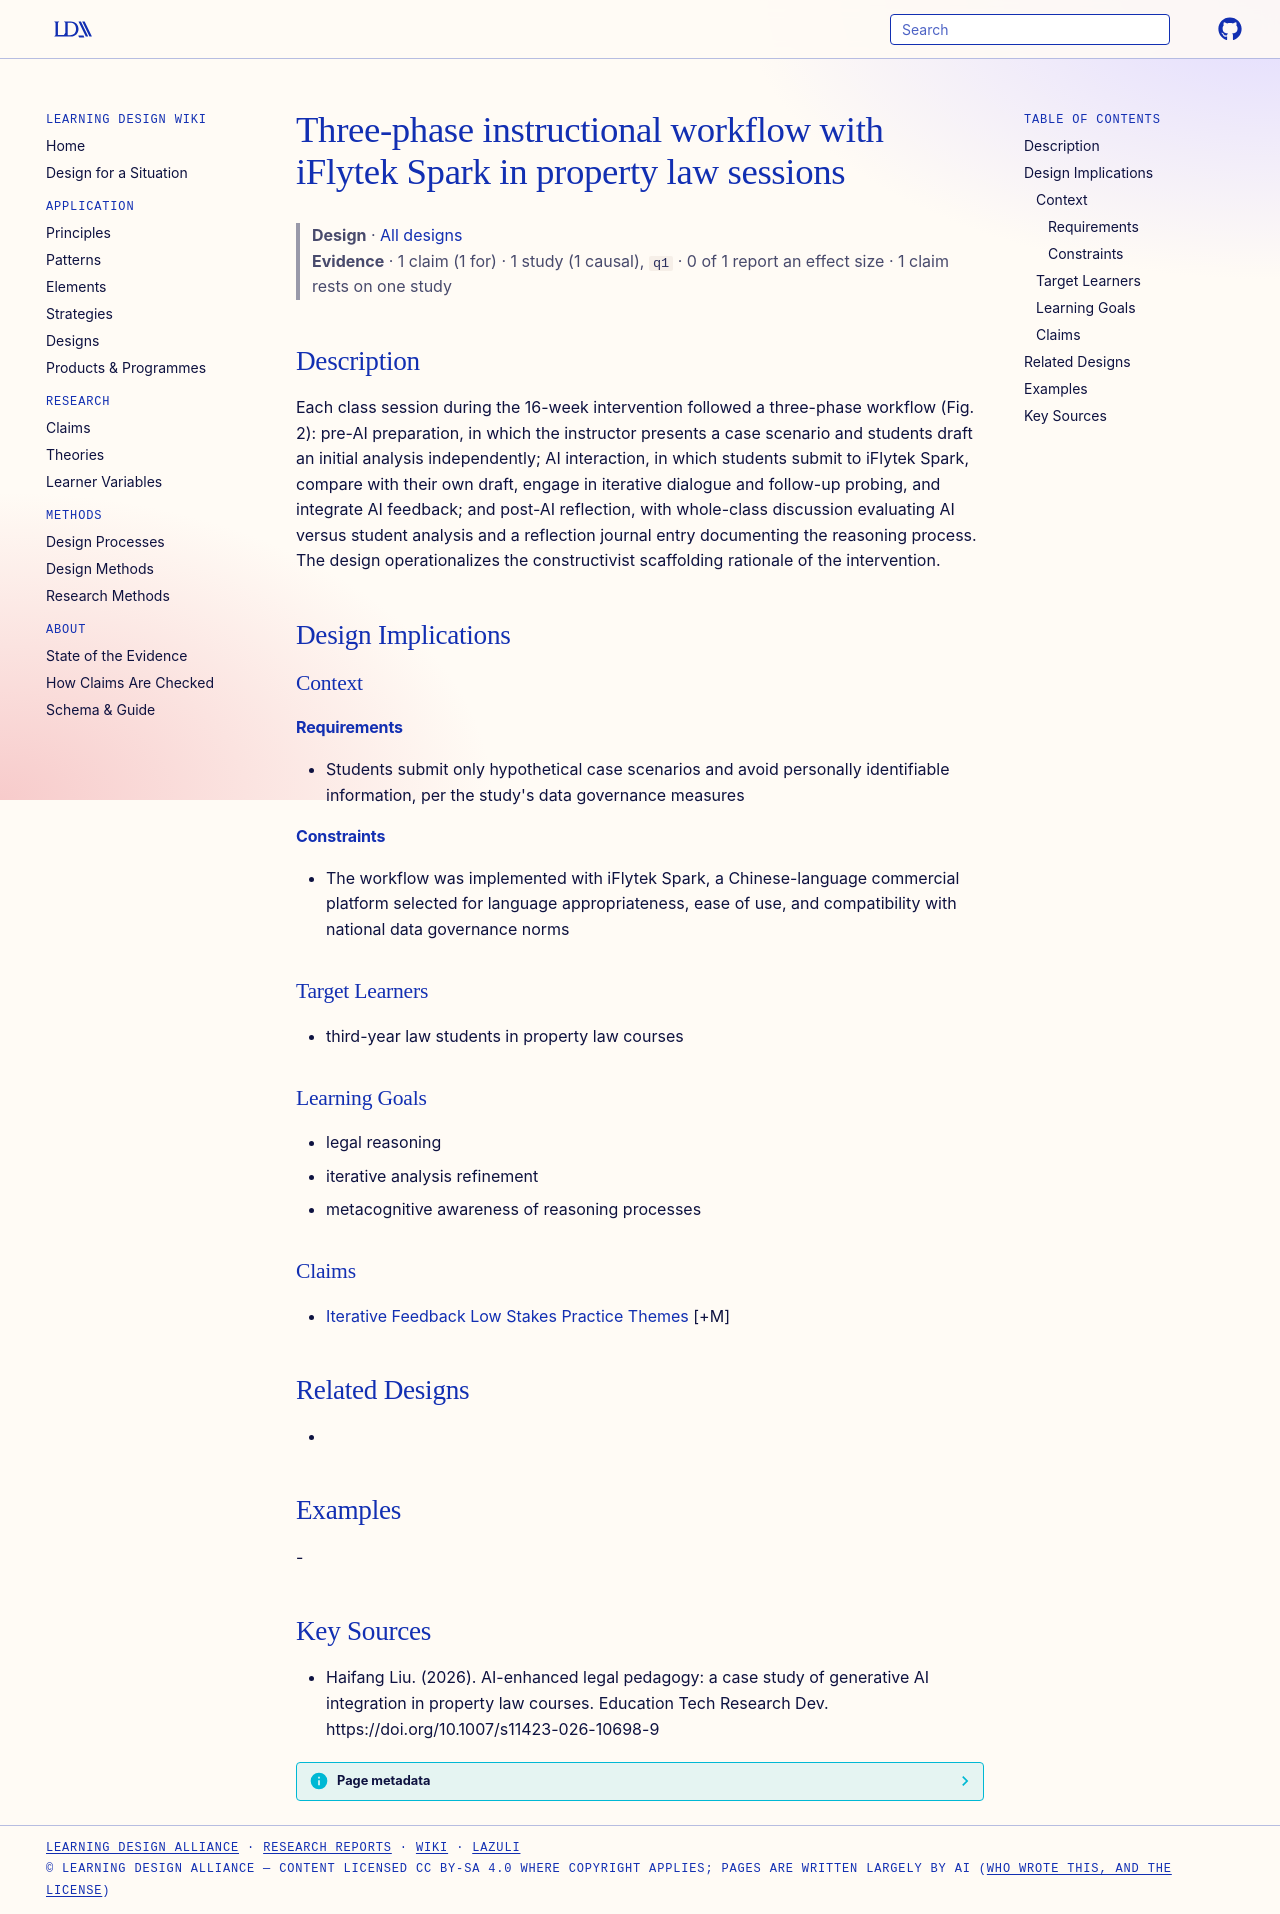

repository: Learning-Design-Alliance/learning-wiki · page: designs/three-phase-genai-workflow-property-law/index.html · generator: mkdocs

---
type: design
id: three-phase-genai-workflow-property-law
title: Three-phase instructional workflow with iFlytek Spark in property law sessions
description: Each class session during the 16-week intervention followed a three-phase workflow (Fig.
status: review
generated:
  by: "process:settle-candidates"
  at: 2026-10-29
sources:
  - id: haifang-liu-2026
    resource: "https://doi.org/10.1007/s11423-026-10698-9"
    title: "Haifang Liu. (2026). AI-enhanced legal pedagogy: a case study of generative AI integration in property law courses. Education Tech Research Dev. https://doi.org/10.1007/s11423-026-10698-9"
    author: Haifang Liu
---

# Three-phase instructional workflow with iFlytek Spark in property law sessions

> **Design** · [All designs](index.md)
> **Evidence** · 1 claim (1 for) · 1 study (1 causal), `q1` · 0 of 1 report an effect size · 1 claim rests on one study

## Description
Each class session during the 16-week intervention followed a three-phase workflow (Fig. 2): pre-AI preparation, in which the instructor presents a case scenario and students draft an initial analysis independently; AI interaction, in which students submit to iFlytek Spark, compare with their own draft, engage in iterative dialogue and follow-up probing, and integrate AI feedback; and post-AI reflection, with whole-class discussion evaluating AI versus student analysis and a reflection journal entry documenting the reasoning process. The design operationalizes the constructivist scaffolding rationale of the intervention.

## Design Implications

### Context
#### Requirements
- Students submit only hypothetical case scenarios and avoid personally identifiable information, per the study's data governance measures
#### Constraints
- The workflow was implemented with iFlytek Spark, a Chinese-language commercial platform selected for language appropriateness, ease of use, and compatibility with national data governance norms

### Target Learners
- third-year law students in property law courses

### Learning Goals
- legal reasoning
- iterative analysis refinement
- metacognitive awareness of reasoning processes

### Claims
- [Iterative Feedback Low Stakes Practice Themes](../claims/iterative-feedback-low-stakes-practice-themes.md) [+M]

## Related Designs
- 

## Examples
-

## Key Sources
- Haifang Liu. (2026). AI-enhanced legal pedagogy: a case study of generative AI integration in property law courses. Education Tech Research Dev. https://doi.org/10.1007/s11423-026-10698-9
